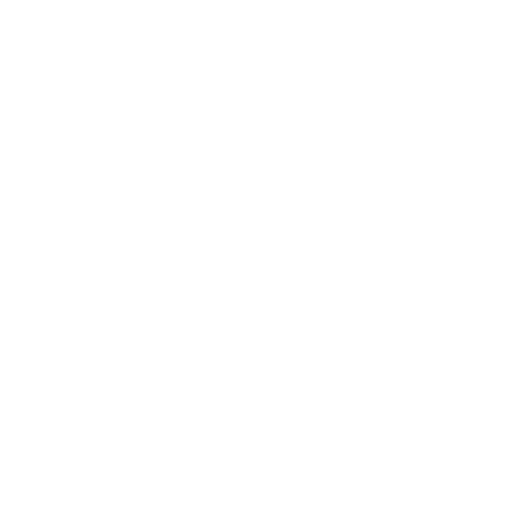
t = 0.00 s
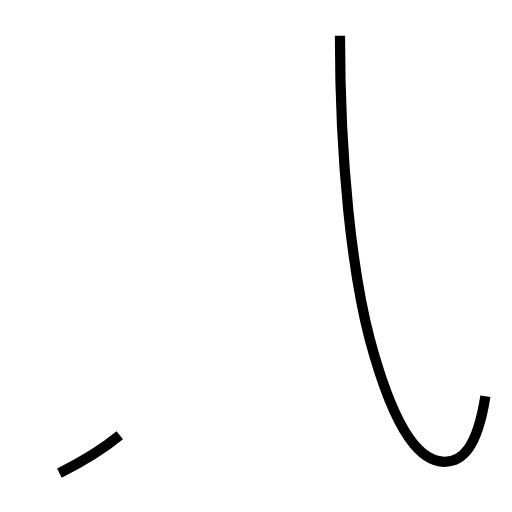
t = 1.79 s
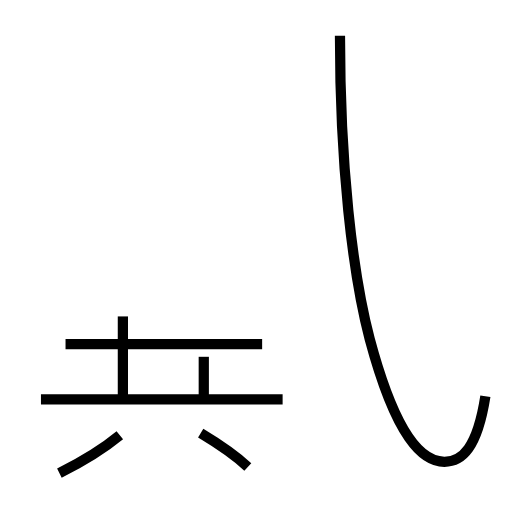
t = 3.60 s
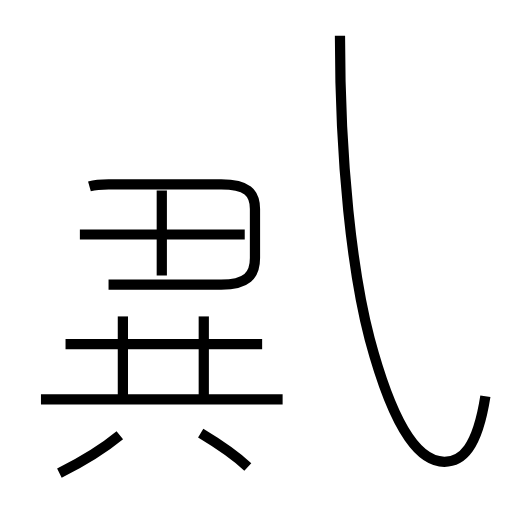
t = 5.60 s
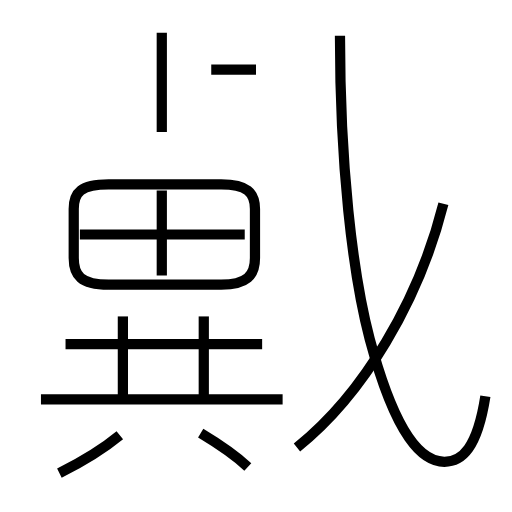
t = 7.25 s
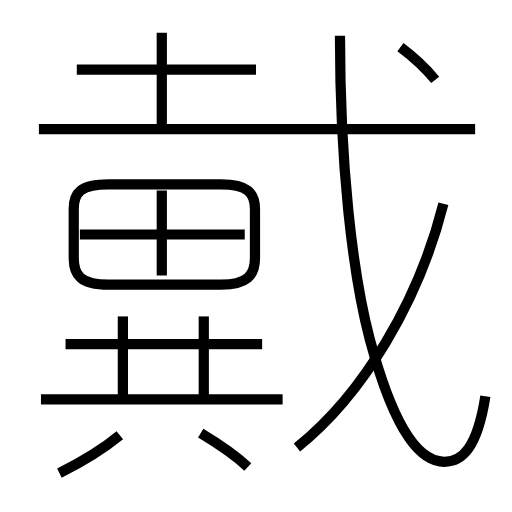
t = 9.06 s

The animated SVG that drew these frames (rendered in a browser with its animation timeline set to each time). Animation: 15 SMIL elements (animate=15); one cycle of 9.06 s.

<?xml version='1.0' encoding='utf-8'?>
<svg viewBox="0.0 -6.0 50.0 50.0" version="1.1" xmlns="http://www.w3.org/2000/svg"><rect x="-1000" y="-1000" width="2000" height="2000" stroke="white" fill="white" /><g style="fill:none;stroke:#000000;stroke-width:1"><path d="M 47.4 -5.3 C 46.6 -0.2 45.1 1.1 43.4 1.1 C 41.3 1.1 38.7 -1.2 36.1 -10.9 C 34.4 -17.4 33.2 -28.0 33.2 -40.5 " transform="translate(0.0 38.0)" stroke-dasharray="52.7940018763955" stroke-dashoffset="52.7940018763955"><animate attributeName="stroke-dashoffset" from="52.7940018763955" to="0" dur="1.583820056291865s" begin="0s; anim_end.end" fill="freeze" id="anim0" /></path><path d="M 5.8 2.2 C 7.8 1.2 10.0 -0.1 11.7 -1.5 " transform="translate(0.0 38.0)" stroke-dasharray="6.977979322098858" stroke-dashoffset="6.977979322098858"><animate attributeName="stroke-dashoffset" from="6.977979322098858" to="0" dur="0.20933937966296573s" begin="anim0.end" fill="freeze" id="anim1" /></path><path d="M 27.6 -5.0 L 4.0 -5.0 " transform="translate(0.0 38.0)" stroke-dasharray="23.6" stroke-dashoffset="23.6"><animate attributeName="stroke-dashoffset" from="23.6" to="0" dur="0.708s" begin="anim1.end" fill="freeze" id="anim2" /></path><path d="M 24.2 1.6 C 22.8 0.3 21.1 -0.8 19.6 -1.7 " transform="translate(0.0 38.0)" stroke-dasharray="5.671435025518114" stroke-dashoffset="5.671435025518114"><animate attributeName="stroke-dashoffset" from="5.671435025518114" to="0" dur="0.1701430507655434s" begin="anim2.end" fill="freeze" id="anim3" /></path><path d="M 12.0 -5.2 L 12.0 -13.1 " transform="translate(0.0 38.0)" stroke-dasharray="7.8999999999999995" stroke-dashoffset="7.8999999999999995"><animate attributeName="stroke-dashoffset" from="7.8999999999999995" to="0" dur="0.237s" begin="anim3.end" fill="freeze" id="anim4" /></path><path d="M 25.6 -10.4 L 6.4 -10.4 " transform="translate(0.0 38.0)" stroke-dasharray="19.200000000000003" stroke-dashoffset="19.200000000000003"><animate attributeName="stroke-dashoffset" from="19.200000000000003" to="0" dur="0.5760000000000001s" begin="anim4.end" fill="freeze" id="anim5" /></path><path d="M 19.9 -5.2 L 19.9 -13.1 " transform="translate(0.0 38.0)" stroke-dasharray="7.8999999999999995" stroke-dashoffset="7.8999999999999995"><animate attributeName="stroke-dashoffset" from="7.8999999999999995" to="0" dur="0.237s" begin="anim5.end" fill="freeze" id="anim6" /></path><path d="M 23.9 -21.1 L 7.8 -21.1 " transform="translate(0.0 38.0)" stroke-dasharray="16.099999999999998" stroke-dashoffset="16.099999999999998"><animate attributeName="stroke-dashoffset" from="16.099999999999998" to="0" dur="0.48299999999999993s" begin="anim6.end" fill="freeze" id="anim7" /></path><path d="M 15.8 -17.1 L 15.8 -25.4 " transform="translate(0.0 38.0)" stroke-dasharray="8.299999999999997" stroke-dashoffset="8.299999999999997"><animate attributeName="stroke-dashoffset" from="8.299999999999997" to="0" dur="0.24899999999999992s" begin="anim7.end" fill="freeze" id="anim8" /></path><path d="M 10.6 -16.2 L 21.6 -16.2 C 24.1 -16.2 24.9 -17.1 24.9 -18.8 L 24.9 -23.6 C 24.9 -25.2 24.1 -26.0 21.6 -26.0 L 10.6 -26.0 C 7.9 -26.0 7.2 -25.2 7.2 -23.6 L 7.2 -18.8 C 7.2 -17.1 7.9 -16.2 10.6 -16.2 Z " transform="translate(0.0 38.0)" stroke-dasharray="50.96821128375169" stroke-dashoffset="50.96821128375169"><animate attributeName="stroke-dashoffset" from="50.96821128375169" to="0" dur="1.5290463385125508s" begin="anim8.end" fill="freeze" id="anim9" /></path><path d="M 29.0 -0.3 C 35.5 -5.5 40.9 -14.6 43.3 -24.1 " transform="translate(0.0 38.0)" stroke-dasharray="28.217689810558756" stroke-dashoffset="28.217689810558756"><animate attributeName="stroke-dashoffset" from="28.217689810558756" to="0" dur="0.8465306943167626s" begin="anim9.end" fill="freeze" id="anim10" /></path><path d="M 15.8 -31.1 L 15.8 -40.8 " transform="translate(0.0 38.0)" stroke-dasharray="9.699999999999996" stroke-dashoffset="9.699999999999996"><animate attributeName="stroke-dashoffset" from="9.699999999999996" to="0" dur="0.29099999999999987s" begin="anim10.end" fill="freeze" id="anim11" /></path><path d="M 25.0 -37.2 L 7.5 -37.2 " transform="translate(0.0 38.0)" stroke-dasharray="17.5" stroke-dashoffset="17.5"><animate attributeName="stroke-dashoffset" from="17.5" to="0" dur="0.525s" begin="anim11.end" fill="freeze" id="anim12" /></path><path d="M 46.4 -31.4 L 3.8 -31.4 " transform="translate(0.0 38.0)" stroke-dasharray="42.6" stroke-dashoffset="42.6"><animate attributeName="stroke-dashoffset" from="42.6" to="0" dur="1.278s" begin="anim12.end" fill="freeze" id="anim13" /></path><path d="M 42.5 -36.2 C 41.6 -37.3 40.3 -38.5 39.1 -39.4" transform="translate(0.0 38.0)" stroke-dasharray="4.679250963434972" stroke-dashoffset="4.679250963434972"><animate attributeName="stroke-dashoffset" from="4.679250963434972" to="0" dur="0.14037752890304916s" begin="anim13.end" fill="freeze" id="anim_end" /></path></g></svg>
